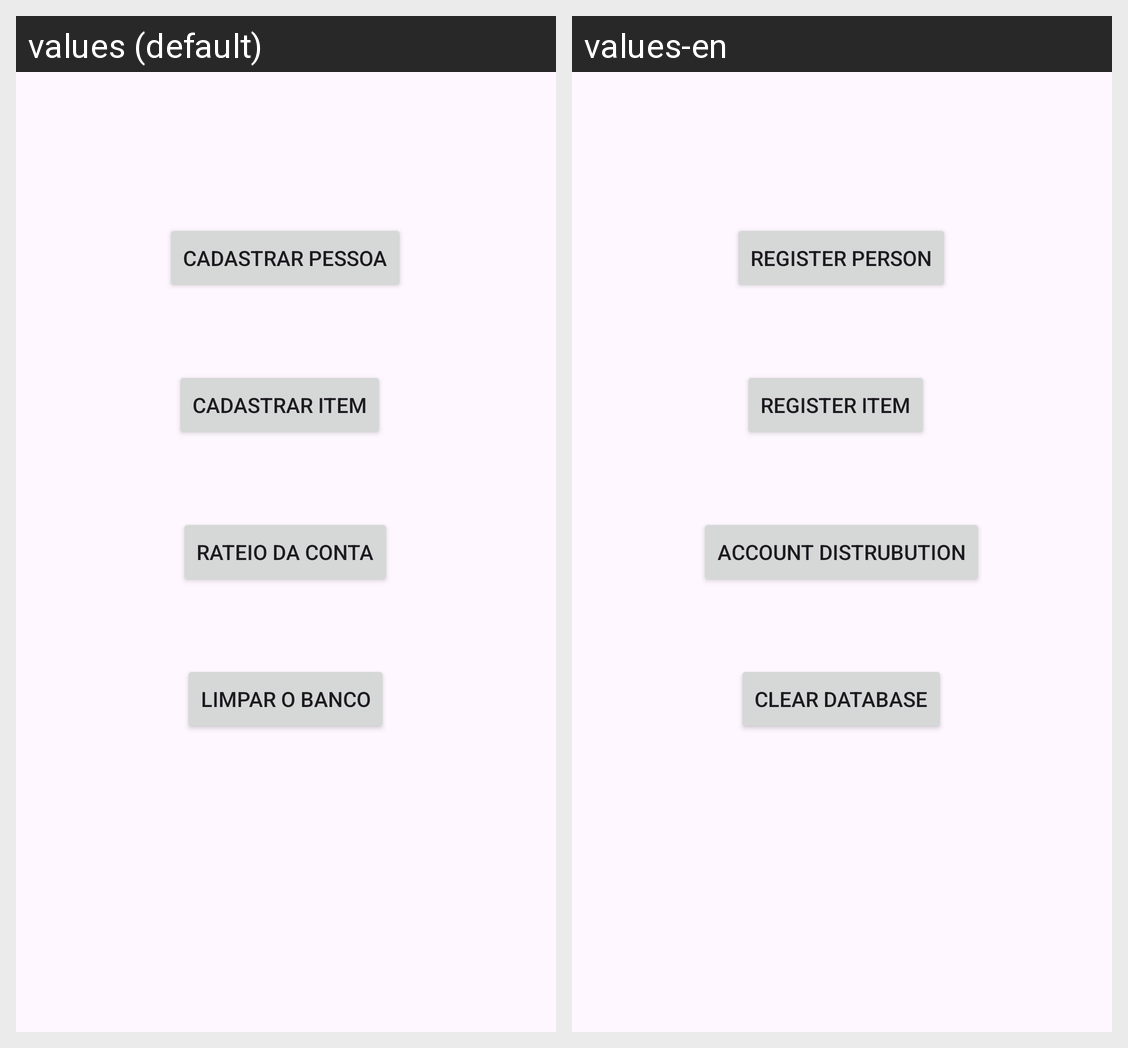

The Android screen above is rendered under two locales of the same app. Produce the string resources it draws, with the default and per-locale values.
Android screen res/layout/activity_main.xml rendered under 2 locales, left to right: values (default), values-en. Device: Nexus 5 (rendered at 1080×1920; each locale shown at half size, 540×960, under a caption strip naming it); theme Theme.Trabalho1_Cadastro.
Strings drawn on this screen, with the default value and each locale's value (text and hints the layout hard-codes, and strings that could not be matched under every locale, appear in the picture but are not listed):

cadastrar_pessoa
  values: Cadastrar Pessoa
  values-en: Register Person

cadastrar_item
  values: Cadastrar Item
  values-en: Register Item

rateio_da_conta
  values: Rateio da Conta
  values-en: Account Distrubution

limpar_o_banco
  values: Limpar o Banco
  values-en: Clear Database
